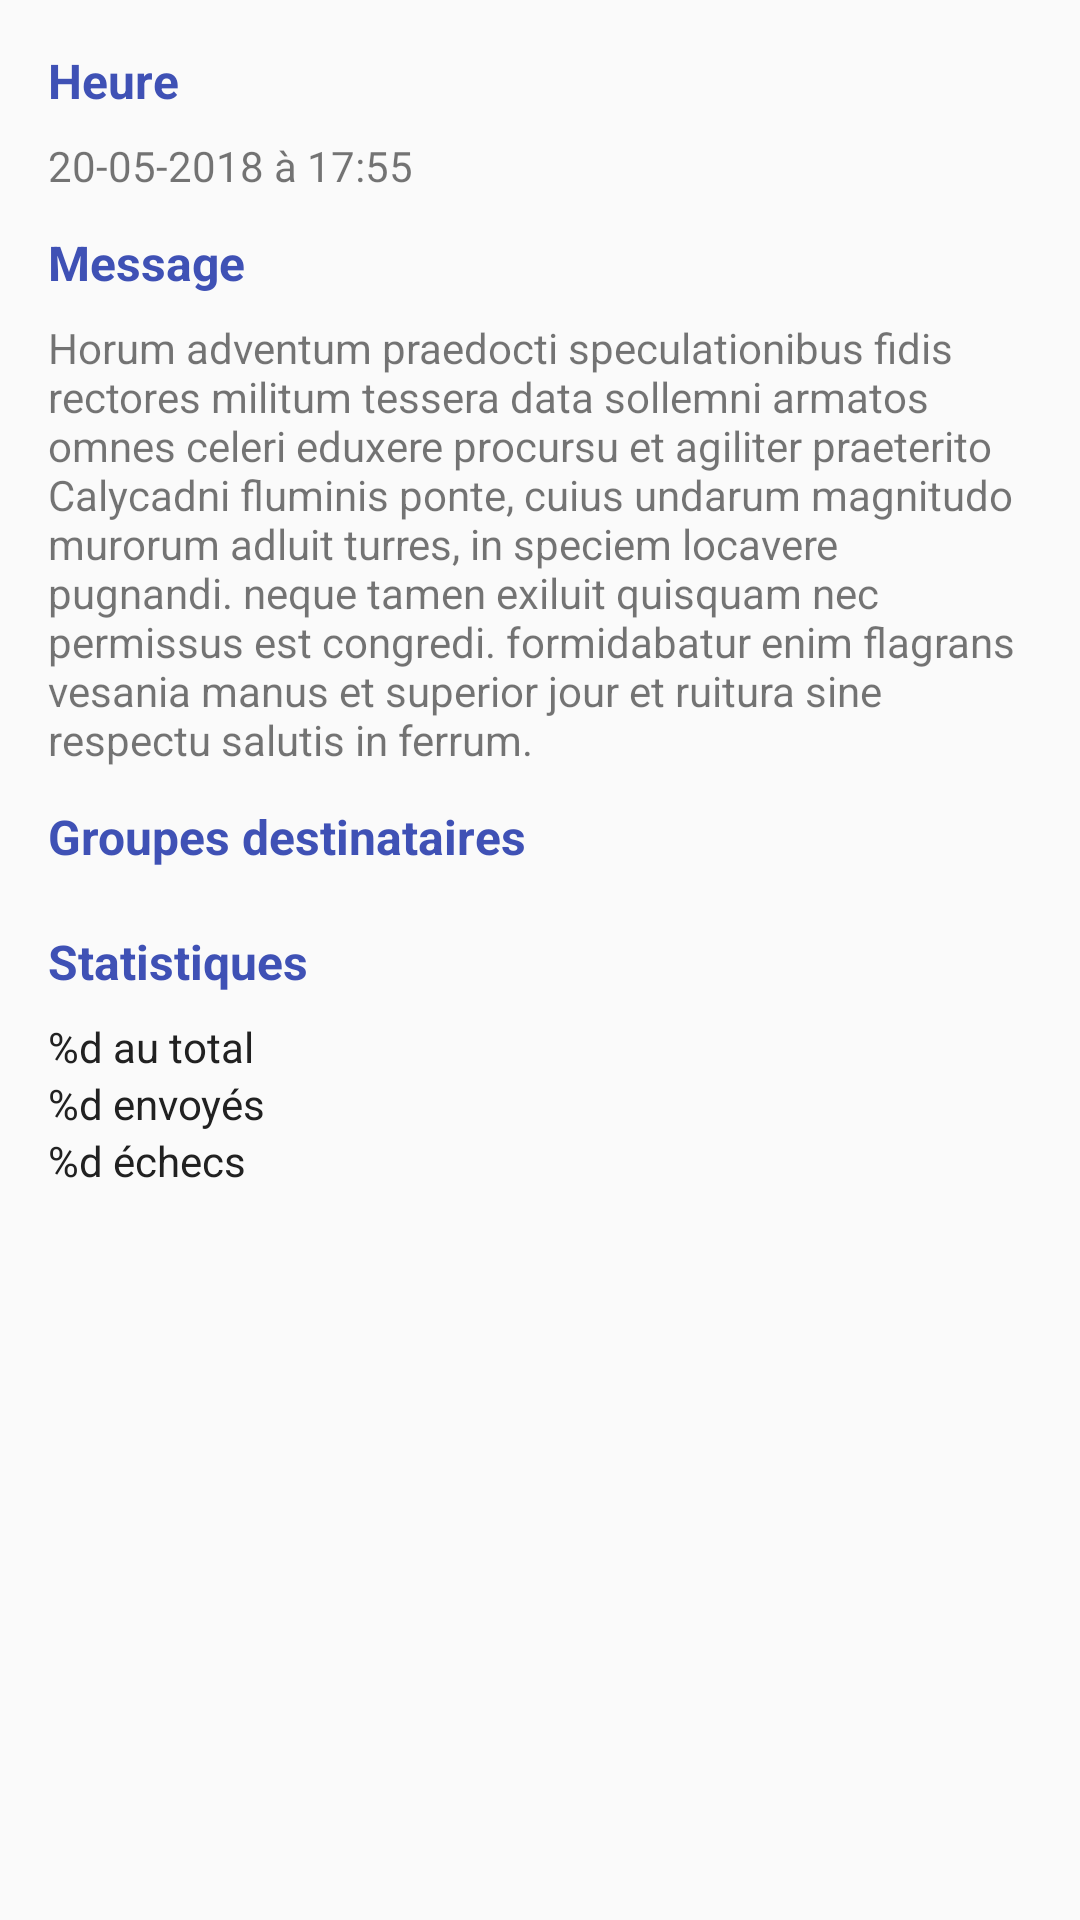

Produce the Android XML layout that renders to this screen, including the resource entries it uses.
<!-- AndroidManifest.xml: application theme AppTheme -->
<!-- res/layout/activity_message.xml -->
<?xml version="1.0" encoding="utf-8"?>
<android.support.design.widget.CoordinatorLayout
        xmlns:android="http://schemas.android.com/apk/res/android"
        xmlns:tools="http://schemas.android.com/tools"
        xmlns:app="http://schemas.android.com/apk/res-auto"
        android:layout_width="match_parent"
        android:layout_height="match_parent"
        tools:context="com.venus.app.applismsinterfaces.MessageActivity">
    <android.support.v4.widget.NestedScrollView
            android:layout_width="match_parent"
            android:layout_height="match_parent"
            android:paddingTop="16dp"
            android:paddingBottom="16dp"
            app:layout_behavior="@string/appbar_scrolling_view_behavior">
        <LinearLayout
                android:layout_width="match_parent"
                android:layout_height="wrap_content"
                android:orientation="vertical">
            <LinearLayout
                    android:layout_width="match_parent"
                    android:layout_height="wrap_content"
                    android:orientation="vertical"
                    android:paddingLeft="16dp"
                    android:paddingStart="16dp"
                    android:paddingRight="16dp"
                    android:paddingEnd="16dp">
                <android.support.v7.widget.AppCompatTextView
                        android:layout_width="match_parent"
                        android:layout_height="wrap_content"
                        android:layout_marginBottom="8dp"
                        android:text="Heure"
                        android:textStyle="bold"
                        android:textSize="16sp"
                        android:textColor="@color/colorPrimary"/>
                <android.support.v7.widget.AppCompatTextView
                        android:layout_width="match_parent"
                        android:layout_height="wrap_content"
                        android:text="20-05-2018 à 17:55"
                        android:id="@+id/msg_dateHeure"/>
                <android.support.v7.widget.AppCompatTextView
                        android:layout_width="match_parent"
                        android:layout_height="wrap_content"
                        android:layout_marginTop="12dp"
                        android:layout_marginBottom="8dp"
                        android:text="Message"
                        android:textStyle="bold"
                        android:textSize="16sp"
                        android:textColor="@color/colorPrimary"/>
                <android.support.v7.widget.AppCompatTextView
                        android:layout_width="match_parent"
                        android:layout_height="wrap_content"
                        android:text="@string/short_lorem_ipsum"
                        android:id="@+id/msg_message"/>
                <android.support.v7.widget.AppCompatTextView
                        android:layout_width="match_parent"
                        android:layout_height="wrap_content"
                        android:layout_marginTop="12dp"
                        android:layout_marginBottom="8dp"
                        android:text="Groupes destinataires"
                        android:textStyle="bold"
                        android:textSize="16sp"
                        android:textColor="@color/colorPrimary"/>
            </LinearLayout>
            <android.support.v7.widget.RecyclerView
                    android:layout_width="match_parent"
                    android:layout_height="wrap_content"
                    app:layoutManager="LinearLayoutManager"
                    android:id="@+id/msg_groupes"/>
            <LinearLayout
                    android:layout_width="match_parent"
                    android:layout_height="wrap_content"
                    android:orientation="vertical"
                    android:paddingLeft="16dp"
                    android:paddingStart="16dp"
                    android:paddingRight="16dp"
                    android:paddingEnd="16dp">
                <android.support.v7.widget.AppCompatTextView
                        android:layout_width="match_parent"
                        android:layout_height="wrap_content"
                        android:layout_marginTop="12dp"
                        android:layout_marginBottom="8dp"
                        android:text="Statistiques"
                        android:textStyle="bold"
                        android:textSize="16sp"
                        android:textColor="@color/colorPrimary"/>
                <android.support.v7.widget.AppCompatTextView
                        android:layout_width="match_parent"
                        android:layout_height="wrap_content"
                        android:text="@string/msg_total"
                        android:textColor="@color/colorBlack"
                        android:id="@+id/msg_total"/>
                <android.support.v7.widget.AppCompatTextView
                        android:layout_width="match_parent"
                        android:layout_height="wrap_content"
                        android:text="@string/msg_envoyes"
                        android:textColor="@color/colorBlack"
                        android:id="@+id/msg_envoyes"/>
                <android.support.v7.widget.AppCompatTextView
                        android:layout_width="match_parent"
                        android:layout_height="wrap_content"
                        android:text="@string/msg_echecs"
                        android:textColor="@color/colorBlack"
                        android:id="@+id/msg_echecs"/>
            </LinearLayout>
        </LinearLayout>
    </android.support.v4.widget.NestedScrollView>
</android.support.design.widget.CoordinatorLayout>
<!-- resources referenced by this layout -->
<resources>
  <color name="colorBlack">#212121</color>
  <color name="colorPrimary">#3F51B5</color>
  <string name="msg_echecs">%d échecs</string>
  <string name="msg_envoyes">%d envoyés</string>
  <string name="msg_total">%d au total</string>
  <string name="short_lorem_ipsum">
          Horum adventum praedocti speculationibus fidis rectores militum tessera data sollemni armatos omnes celeri
          eduxere procursu et agiliter praeterito Calycadni fluminis ponte, cuius undarum magnitudo murorum adluit turres,
          in speciem locavere pugnandi. neque tamen exiluit quisquam nec permissus est congredi. formidabatur enim
          flagrans vesania manus et superior jour et ruitura sine respectu salutis in ferrum.
      </string>
  <style name="AppTheme" parent="Theme.AppCompat.Light.DarkActionBar">
          
          <item name="colorPrimary">@color/colorPrimary</item>
          <item name="colorPrimaryDark">@color/colorPrimaryDark</item>
          <item name="colorAccent">@color/colorAccent</item>
      </style>
  <color name="colorPrimaryDark">#303F9F</color>
  <color name="colorAccent">#FF4081</color>
</resources>
